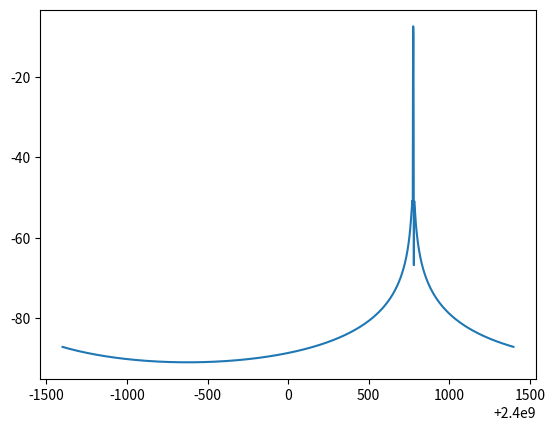

Write the Python code that produced this figure.
import numpy as np
import matplotlib.pyplot as plt
"""
Description: This script calculates the PSD of a signal using the a windowed FFT

1. Take the FFT of our samples. If we have x samples, the FFT size will be the length of x by default. Let’s use the first 1024 samples as an example to create a 1024-size FFT. The output will be 1024 complex floats.

2. Take the magnitude of the FFT output, which provides us 1024 real floats.

3. Square the resulting magnitude to get power.

4. Normalize: divide by the FFT size (N) and sample rate (Fs).

5. Convert to dB using 10 \log_{10}(); we always view PSDs in log scale.

6. Perform an FFT shift, covered in the previous chapter, to move “0 Hz” in the center and negative frequencies to the left of center.
"""

Fs = 2800 #sample rate
Ts = 1 / Fs # sample period
N = int(4096/2) # number of samples to take the FFT of
t = Ts*np.arange(N)
x = np.exp(1j*2*np.pi*777*t) # simulates sinusoid at 50 Hz
x = x[0:N] # we will only take the FFT of the first 1024 samples
# add the following line after doing x = x[0:1024]
x = x * np.hamming(len(x)) # apply a Hamming window
# Get the PSD
PSD = np.abs(np.fft.fft(x))**2 / (N*Fs)
PSD_log = 10.0*np.log10(PSD)
# Shift the PSD to have 0 Hz in the center
PSD_shifted = np.fft.fftshift(PSD_log)

# In Python, shifting the observation window will look like:
center_freq = 2.4e9
f = np.arange(-Fs/2, Fs/2, Fs/N) #start, stop, step. centered around 0 Hz
f+= center_freq # shift the observation window to 2.4 GHz by adding center_freq to f

plt.plot(f, PSD_shifted)
plt.show()